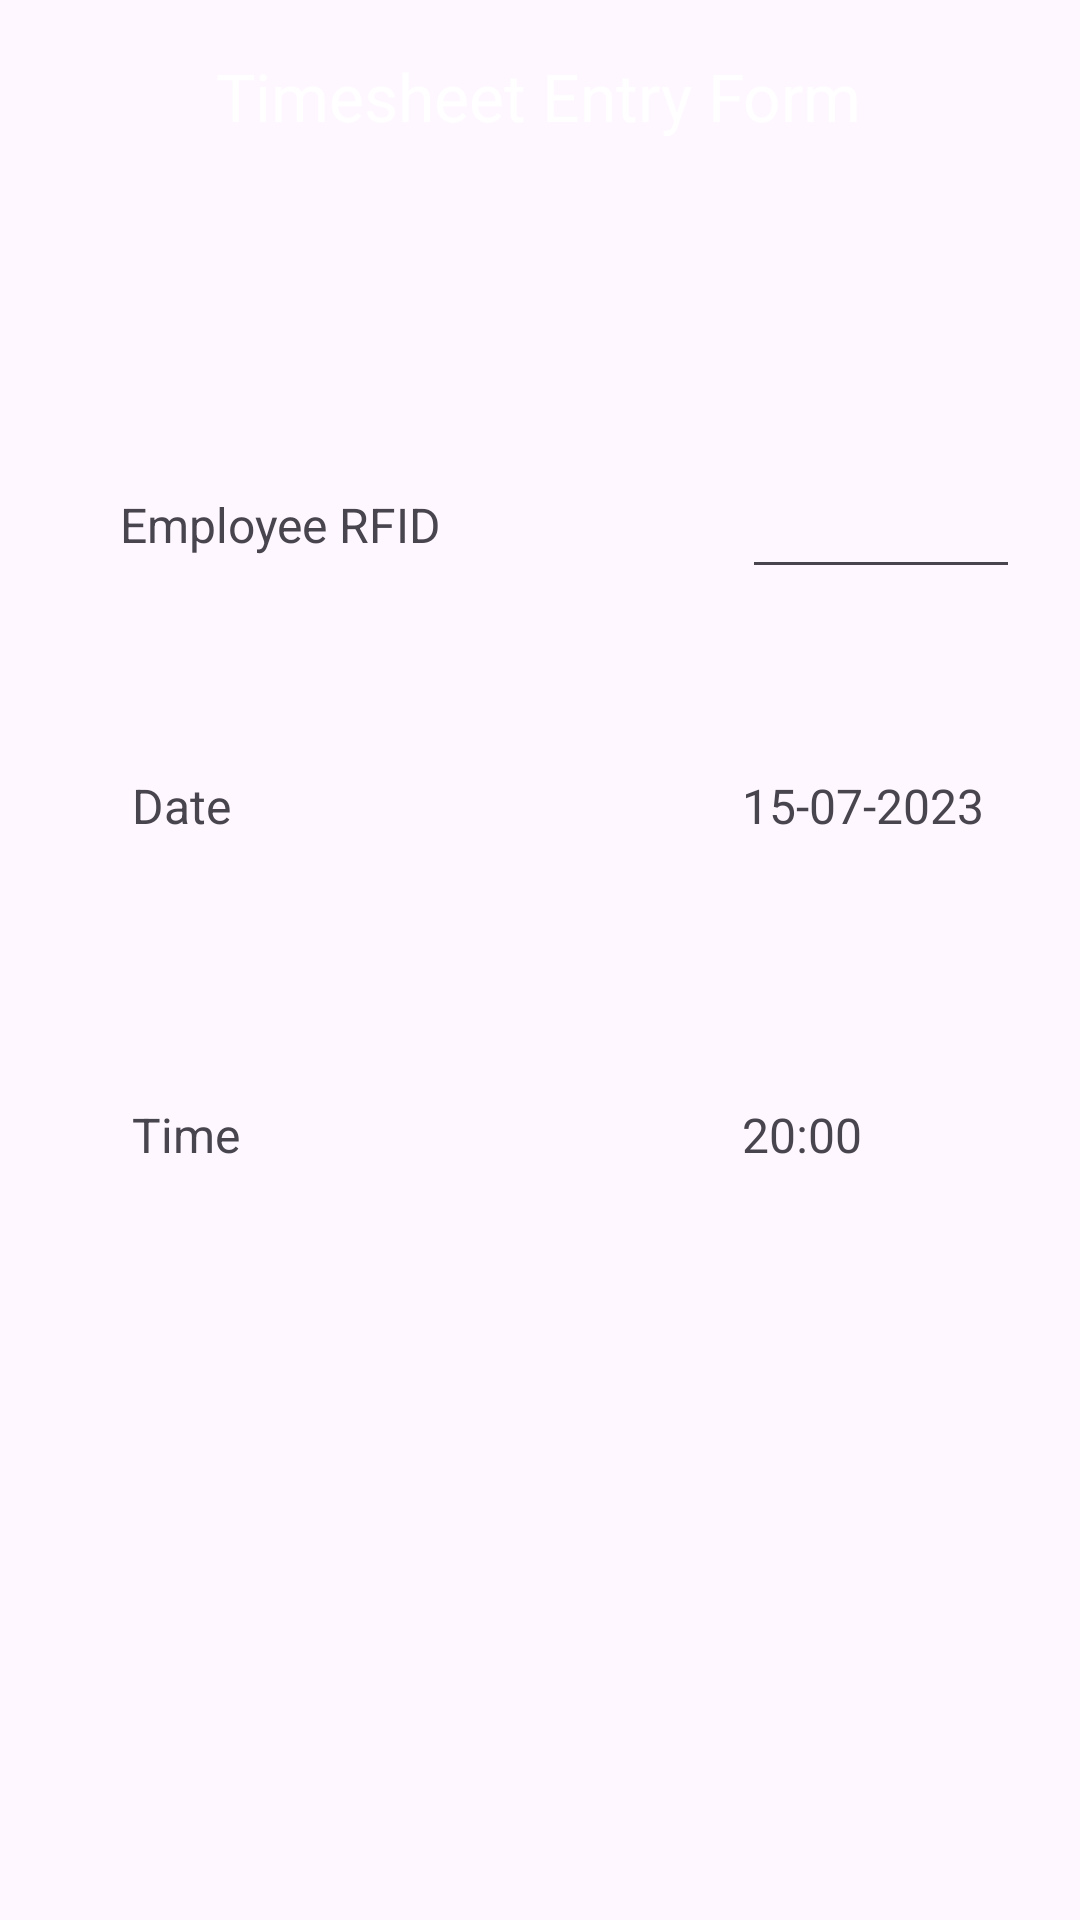

Produce the Android XML layout that renders to this screen, including the resource entries it uses.
<!-- AndroidManifest.xml: application theme Theme.TimesheetV2 -->
<!-- res/layout/activity_main.xml -->
<?xml version="1.0" encoding="utf-8"?>
<androidx.constraintlayout.widget.ConstraintLayout xmlns:android="http://schemas.android.com/apk/res/android"
    xmlns:app="http://schemas.android.com/apk/res-auto"
    xmlns:tools="http://schemas.android.com/tools"
    android:layout_width="match_parent"
    android:layout_height="match_parent">

    <androidx.appcompat.widget.Toolbar
        android:id="@+id/toolbar"
        app:title="Timesheet Entry Form"
        app:contentInsetStart="72dp"
        android:layout_width="match_parent"
        android:layout_height="?attr/actionBarSize"
        android:elevation="4dp"
        android:minHeight="?attr/actionBarSize"
        android:theme="@style/ThemeOverlay.AppCompat.Dark.ActionBar"
        app:layout_constraintEnd_toEndOf="parent"
        app:layout_constraintStart_toStartOf="parent"
        app:layout_constraintTop_toTopOf="parent" />

    <TextView
        android:id="@+id/employee_id_label"
        android:layout_width="wrap_content"
        android:layout_height="wrap_content"
        android:layout_marginStart="40dp"
        android:text="Employee RFID"
        android:textSize="@dimen/label"
        app:layout_constraintStart_toStartOf="parent"
        app:layout_constraintTop_toBottomOf="@+id/toolbar"
        android:layout_marginTop="100dp"/>

    <EditText
        android:id="@+id/employee_id_value"
        android:layout_width="0dp"
        android:layout_height="wrap_content"
        android:layout_marginStart="100dp"
        android:layout_marginEnd="20dp"
        android:maxLength="20"
        android:inputType="number"
        android:textSize="@dimen/label"
        app:layout_constraintBottom_toBottomOf="@+id/employee_id_label"
        app:layout_constraintEnd_toEndOf="parent"
        app:layout_constraintHorizontal_bias="0.0"
        app:layout_constraintStart_toEndOf="@+id/employee_id_label"
        app:layout_constraintTop_toTopOf="@+id/employee_id_label"
        app:layout_constraintVertical_bias="0.384" />

    <TextView
        android:id="@+id/date_label"
        android:layout_width="wrap_content"
        android:layout_height="wrap_content"
        android:layout_marginStart="4dp"
        android:layout_marginTop="72dp"
        android:text="Date"
        android:textSize="@dimen/label"
        app:layout_constraintStart_toStartOf="@+id/employee_id_label"
        app:layout_constraintTop_toBottomOf="@+id/employee_id_label" />

    <TextView
        android:id="@+id/date_value"
        android:layout_width="wrap_content"
        android:layout_height="wrap_content"
        android:text="15-07-2023"
        android:textSize="@dimen/label"
        app:layout_constraintBottom_toBottomOf="@+id/date_label"
        app:layout_constraintEnd_toEndOf="parent"
        app:layout_constraintHorizontal_bias="0.0"
        app:layout_constraintStart_toStartOf="@+id/employee_id_value"
        app:layout_constraintTop_toTopOf="@+id/date_label"
        app:layout_constraintVertical_bias="0.0" />

    <TextView
        android:id="@+id/time_mode_textview"
        android:layout_width="wrap_content"
        android:layout_height="wrap_content"
        android:layout_marginTop="88dp"
        android:text="Time"
        android:textSize="@dimen/label"
        app:layout_constraintStart_toStartOf="@+id/date_label"
        app:layout_constraintTop_toBottomOf="@+id/date_label" />

    <TextView
        android:id="@+id/time_value"
        android:layout_width="wrap_content"
        android:layout_height="wrap_content"
        android:text="20:00"
        android:textSize="@dimen/label"
        app:layout_constraintBottom_toBottomOf="@+id/time_mode_textview"
        app:layout_constraintEnd_toEndOf="parent"
        app:layout_constraintHorizontal_bias="0.0"
        app:layout_constraintStart_toStartOf="@+id/date_value"
        app:layout_constraintTop_toTopOf="@+id/time_mode_textview"
        app:layout_constraintVertical_bias="0.0" />

    <ImageView
        android:id="@+id/response_image_view"
        android:layout_width="match_parent"
        android:layout_height="0dp"
        app:layout_constraintBottom_toBottomOf="parent"
        app:layout_constraintEnd_toEndOf="parent"
        app:layout_constraintStart_toStartOf="parent"
        app:layout_constraintTop_toBottomOf="@+id/time_mode_textview" />

</androidx.constraintlayout.widget.ConstraintLayout>
<!-- resources referenced by this layout -->
<resources>
  <dimen name="label">16sp</dimen>
  <style name="Theme.TimesheetV2" parent="Base.Theme.TimesheetV2" />
  <style name="Base.Theme.TimesheetV2" parent="Theme.Material3.DayNight.NoActionBar">
          
          
      </style>
</resources>
